Image classification data set "object_crops_split_3" (n21twn/Vision_Eindopdracht on GitHub). Class labels (13): ace, eight, five, four, jack, king, nine, queen, seven, six, ten, three, two.

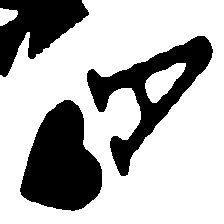
Label: ace

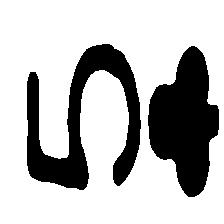
Label: five

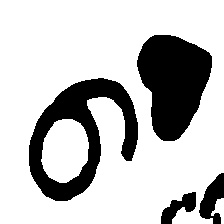
Label: nine

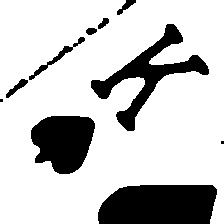
Label: king

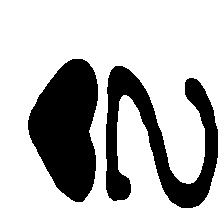
Label: two

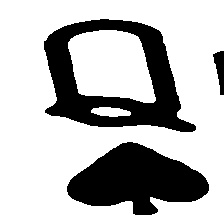
Label: queen
